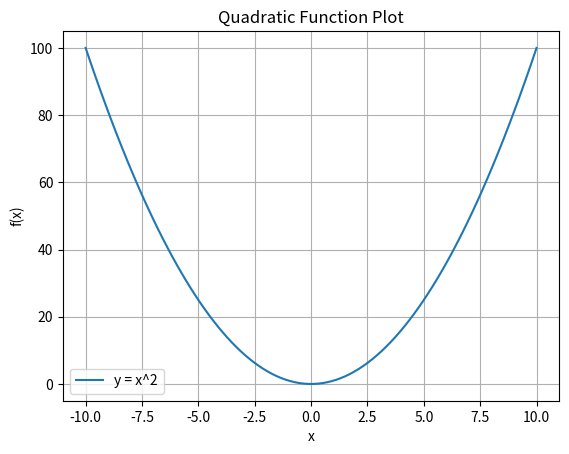

Source code (Python):
import numpy as np
import matplotlib.pyplot as plt


def quadratic_function(x):
    """Return the value of a quadratic function y = x^2."""
    return x ** 2


def plot_quadratic(x, y):
    """Plot the quadratic curve."""
    plt.plot(x, y, label="y = x^2")
    plt.title("Quadratic Function Plot")
    plt.xlabel("x")
    plt.ylabel("f(x)")
    plt.grid(True)
    plt.legend()
    plt.show()


def main():
    x = np.linspace(-10, 10, 100)
    y = quadratic_function(x)
    plot_quadratic(x, y)


if __name__ == "__main__":
    main()
